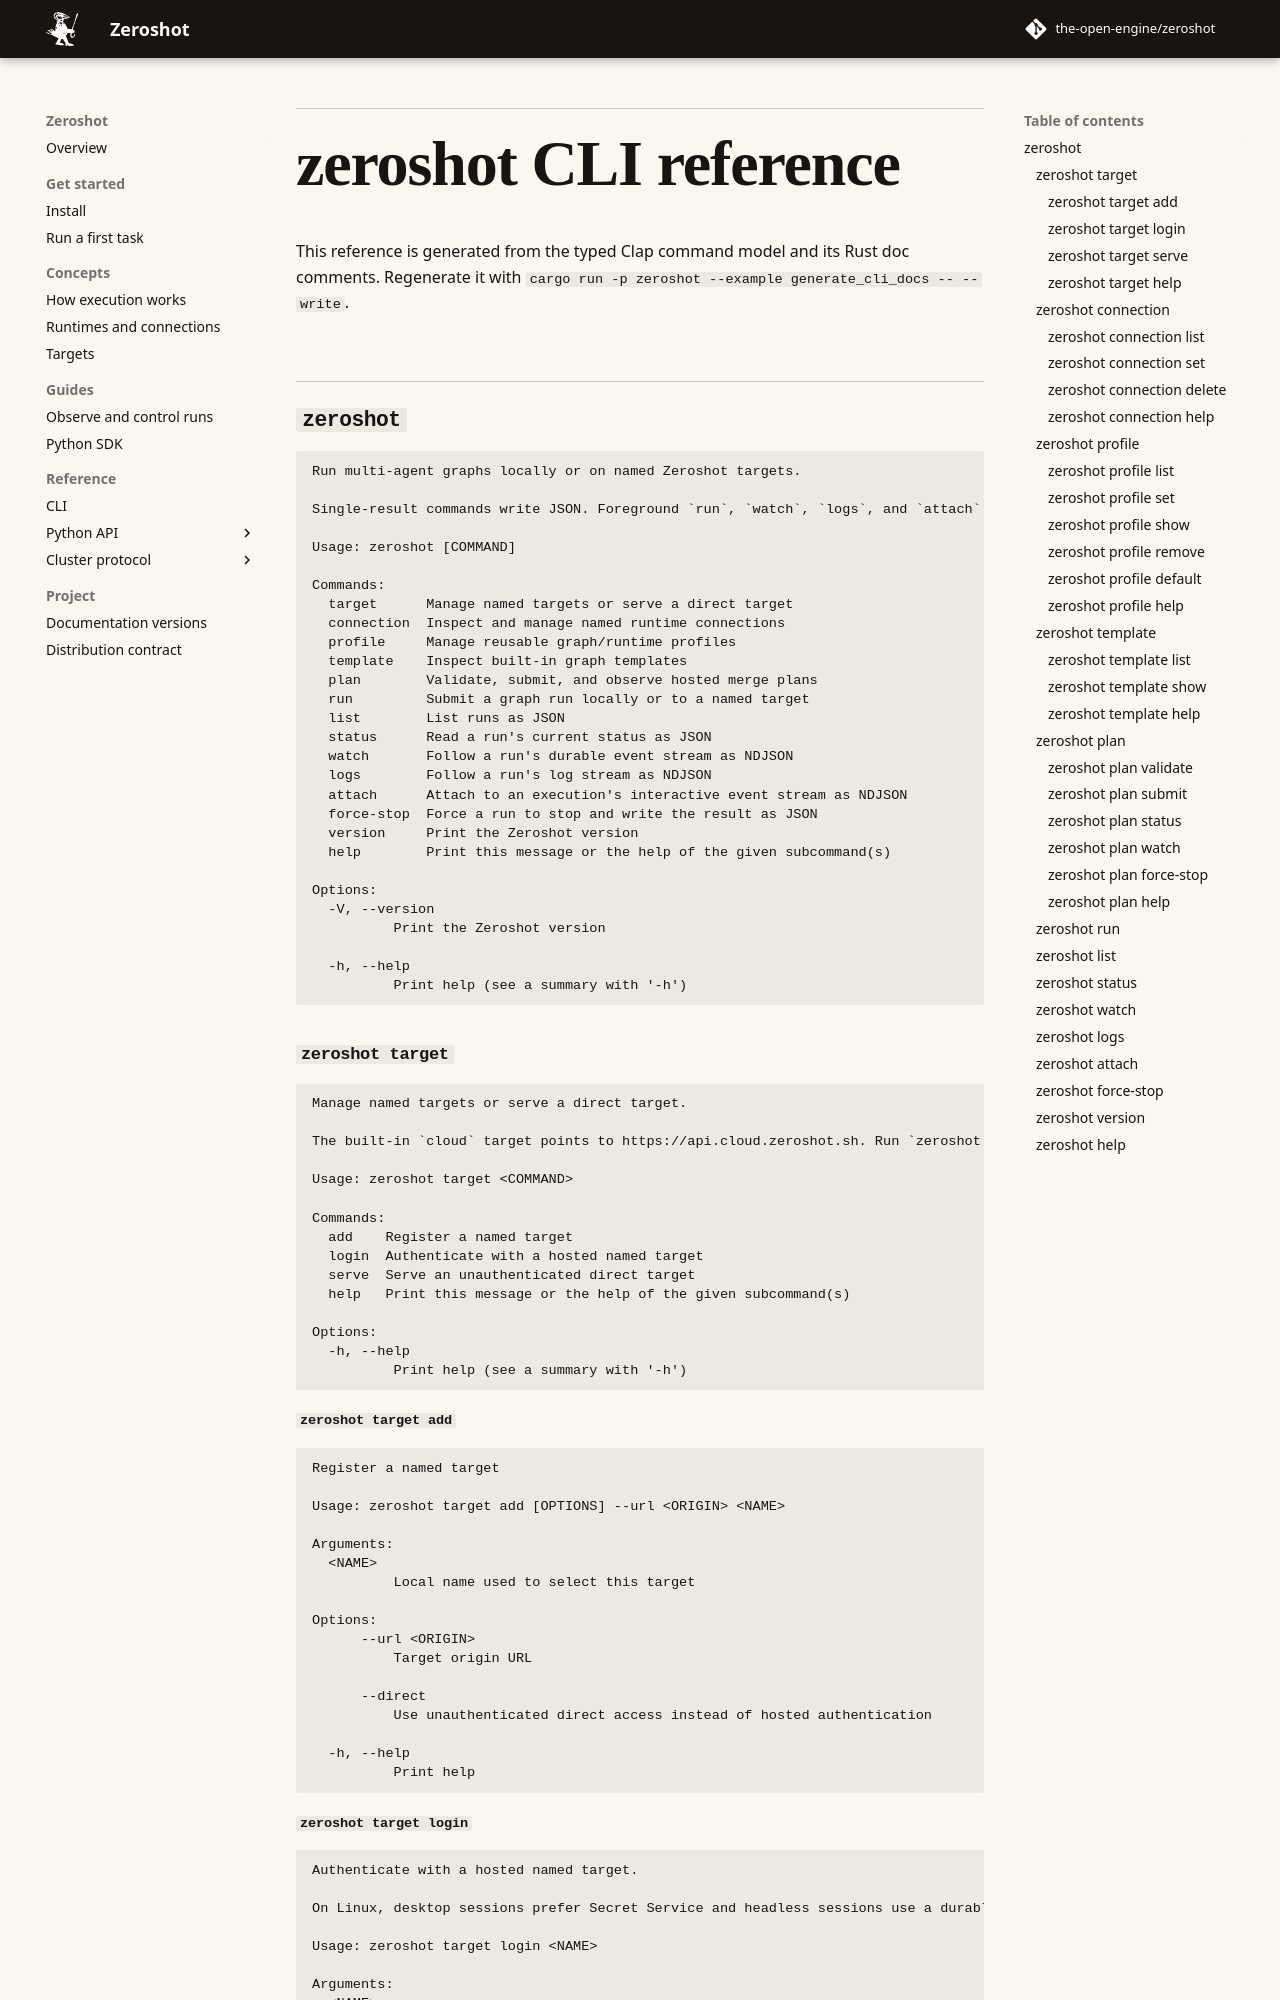

repository: Oscar-Williams/zeroshot · page: v10.0/zeroshot-cli/index.html · generator: mkdocs

<!-- @generated by `cargo run -p zeroshot --example generate_cli_docs -- --write`; do not edit. -->
# zeroshot CLI reference

This reference is generated from the typed Clap command model and its Rust doc comments.
Regenerate it with `cargo run -p zeroshot --example generate_cli_docs -- --write`.

## `zeroshot`

```text
Run multi-agent graphs locally or on named Zeroshot targets.

Single-result commands write JSON. Foreground `run`, `watch`, `logs`, and `attach` stream newline-delimited JSON (NDJSON).

Usage: zeroshot [COMMAND]

Commands:
  acp                Serve one local Zeroshot profile as an experimental ACP agent over stdio
  ui                 Serve the local profile editor and live or recorded run history
  target             Manage named targets or serve a direct target
  connection         Inspect and manage named runtime connections
  profile            Manage reusable graph/runtime profiles
  template           Inspect built-in graph templates
  plan               Validate, submit, and observe hosted merge plans
  run                Submit a graph run locally or to a named target
  update             Update this executable and managed agent skill to the newest canonical release
  list               List runs as JSON
  status             Read a run's current status as JSON
  watch              Follow a run's durable event stream as NDJSON
  logs               Follow a run's log stream as NDJSON
  attach             Attach to an execution's interactive event stream as NDJSON
  force-stop         Force a run to stop and write the result as JSON
  resume             Start a new attempt from a failed run's retained workspace or a saved checkpoint
  checkpoints        List one page of a run's saved workspace checkpoints as JSON
  discard-workspace  Permanently delete an abandoned retained target workspace
  version            Print the Zeroshot version
  help               Print this message or the help of the given subcommand(s)

Options:
  -V, --version
          Print the Zeroshot version

  -h, --help
          Print help (see a summary with '-h')
```

### `zeroshot acp`

```text
Serve one local Zeroshot profile as an experimental ACP agent over stdio.

The MVP supports one active session and text prompts. The profile must accept one task string and return one response string from every success node. It supports local Codex or Claude node-instance sessions, without maps, delivery, connections, MCP, or session reload.

Usage: zeroshot acp --profile <local:NAME>

Options:
      --profile <local:NAME>
          Local profile exposed by this agent process, in local:NAME form

  -h, --help
          Print help (see a summary with '-h')
```

### `zeroshot ui`

```text
Serve the local profile editor and live or recorded run history.

Open the printed /ui/ URL. Profiles always use the CLI's local store. Run history uses the local controller unless --target selects a configured target. Ctrl-C stops the UI server; active runs continue.

Usage: zeroshot ui [OPTIONS]

Options:
      --listen <LISTEN>
          Loopback address for the local UI

          [default: 127.0.0.1:4173]

      --target <NAME>
          Read run history from this configured target. Profiles remain local

  -h, --help
          Print help (see a summary with '-h')
```
